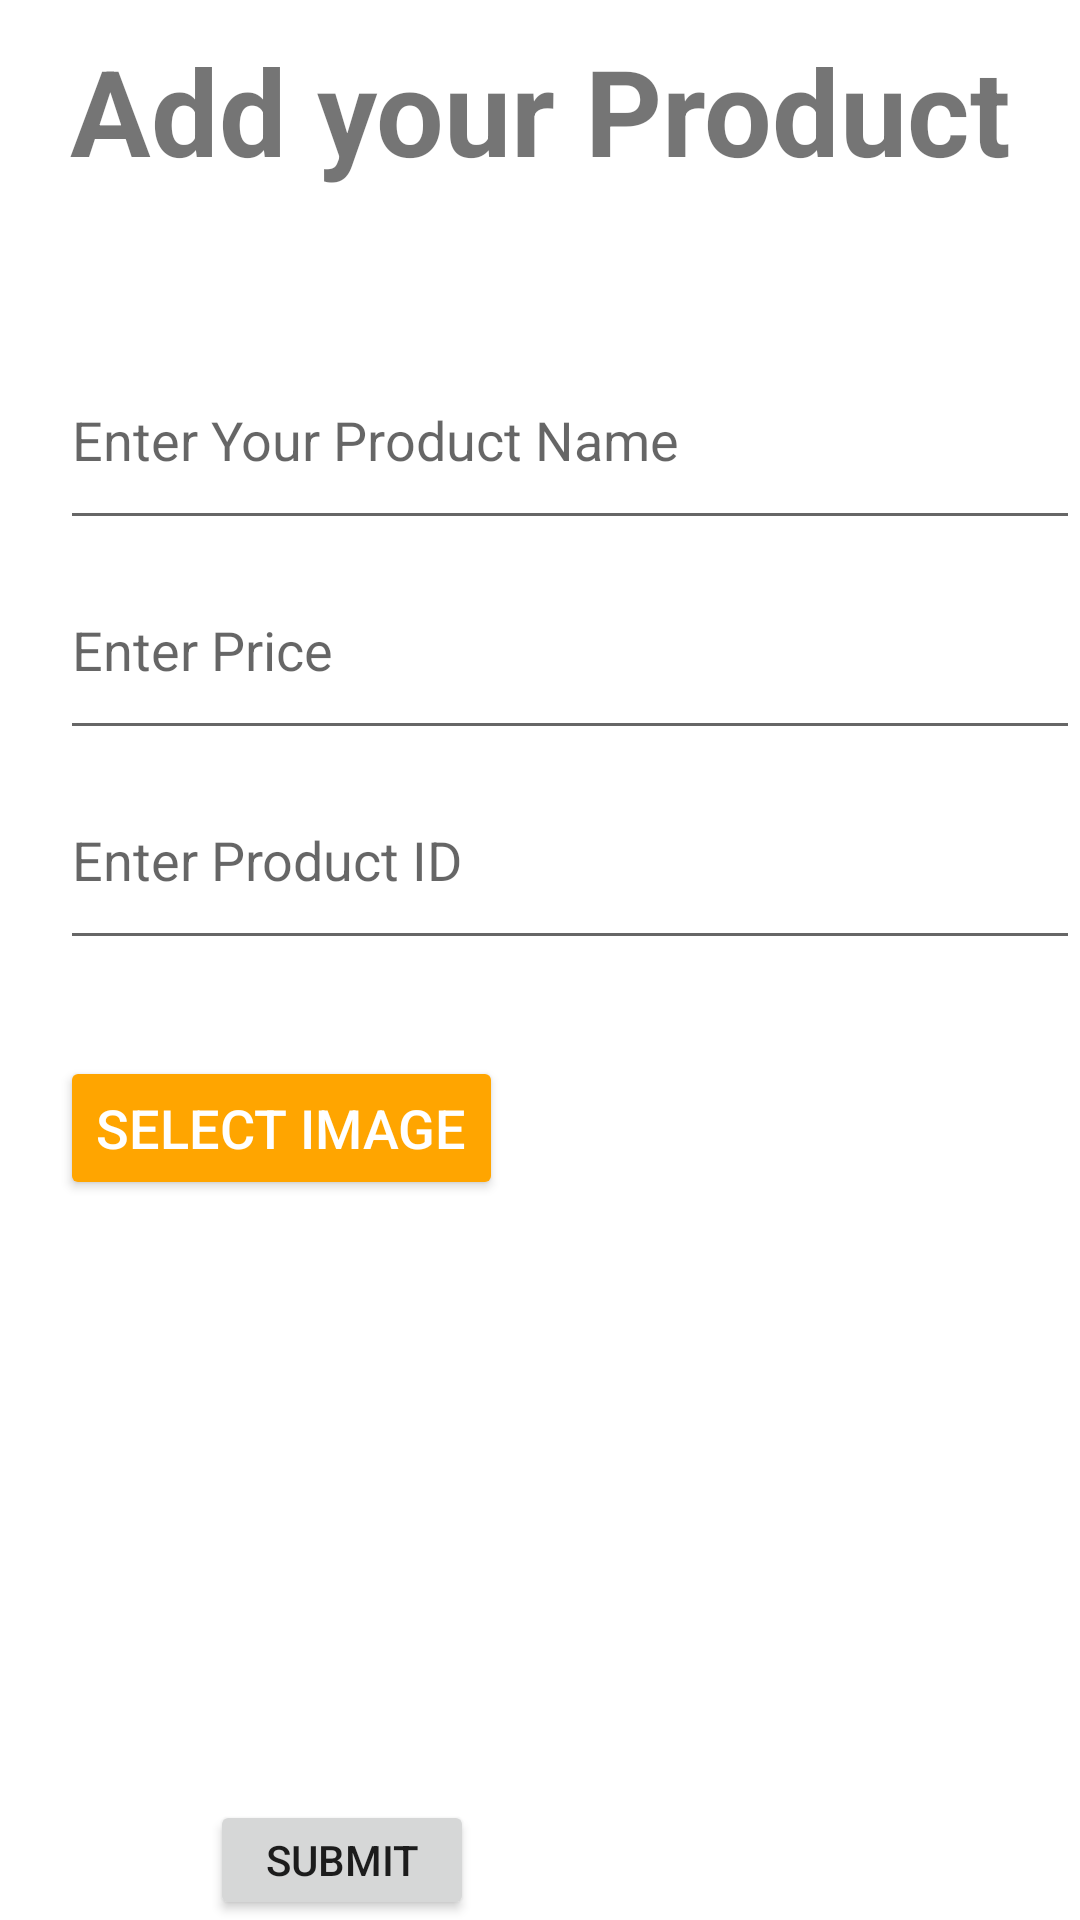

The Android layout XML behind this screen, and the referenced resources:
<!-- AndroidManifest.xml: application theme Theme.Coffeeshop -->
<!-- res/layout/addproduct.xml -->
<?xml version="1.0" encoding="utf-8"?>
<androidx.constraintlayout.widget.ConstraintLayout xmlns:android="http://schemas.android.com/apk/res/android"
    xmlns:app="http://schemas.android.com/apk/res-auto"
    xmlns:tools="http://schemas.android.com/tools"

    android:layout_width="match_parent"
    android:layout_height="match_parent"
    tools:ignore="DuplicateIds,InvalidId">

    <RelativeLayout
        android:layout_width="match_parent"
        android:layout_height="match_parent"
        android:orientation="vertical"
        app:layout_constraintBottom_toBottomOf="parent">

        <LinearLayout
            android:id="@+id/layout1"
            android:layout_width="match_parent"
            android:layout_height="100dp"
            android:layout_marginTop="10dp"
            android:orientation="vertical">

            <TextView

                android:layout_width="match_parent"
                android:layout_height="66dp"
                android:layout_weight="1"
                android:backgroundTint="#008000"
                android:text="Add your Product"
                android:textAlignment="center"
                android:textSize="40dp"
                android:textStyle="bold" />

        </LinearLayout>

        <LinearLayout
            android:id="@+id/layout2"
            android:layout_width="380dp"
            android:layout_height="70dp"
            android:layout_below="@id/layout1"
            android:layout_marginLeft="20dp"
            android:orientation="vertical">

            <EditText
                android:id="@+id/itemname"
                android:layout_width="match_parent"
                android:layout_height="match_parent"
                android:ems="10"
                android:hint="Enter Your Product Name"
                android:inputType="text" />

        </LinearLayout>

        <LinearLayout
            android:id="@+id/layout3"
            android:layout_width="380dp"
            android:layout_height="70dp"
            android:layout_below="@id/layout2"
            android:layout_marginLeft="20dp"
            android:orientation="vertical">

            <EditText
                android:id="@+id/price"
                android:layout_width="match_parent"
                android:layout_height="match_parent"
                android:ems="10"
                android:hint="Enter Price "
                android:inputType="text" />

        </LinearLayout>

        <LinearLayout
            android:id="@+id/layout4"
            android:layout_width="380dp"
            android:layout_height="70dp"
            android:layout_below="@id/layout3"
            android:layout_marginLeft="20dp"
            android:orientation="vertical">

            <EditText
                android:id="@+id/pid"
                android:layout_width="match_parent"
                android:layout_height="match_parent"
                android:ems="10"
                android:hint="Enter Product ID"
                android:inputType="date" />

        </LinearLayout>

        <LinearLayout
            android:id="@+id/layout5"
            android:layout_width="match_parent"
            android:layout_height="wrap_content"
            android:layout_below="@id/layout4"
            android:layout_marginLeft="20dp"
            android:layout_marginRight="20dp"
            android:orientation="vertical">

            <Button
                android:id="@+id/BSelectImage"
                android:layout_width="wrap_content"
                android:layout_height="wrap_content"

                android:layout_centerHorizontal="true"
                android:layout_marginTop="32dp"
                android:backgroundTint="#FFA500"
                android:text="SELECT IMAGE"
                android:textColor="@android:color/white"
                android:textSize="18sp" />

            
            <ImageView
                android:id="@+id/IVPreviewImage"
                android:layout_width="match_parent"
                android:layout_height="200dp"
                android:layout_below="@id/BSelectImage"


                />

        </LinearLayout>

        <LinearLayout
            android:id="@+id/layout6"
            android:layout_width="wrap_content"
            android:layout_height="70dp"
            android:layout_below="@id/layout5"
            android:layout_marginLeft="70dp"

            android:orientation="vertical">

            <Button
                android:id="@+id/submit"
                android:layout_width="wrap_content"
                android:layout_height="wrap_content"


                android:text="Submit" />

        </LinearLayout>

    </RelativeLayout>

</androidx.constraintlayout.widget.ConstraintLayout>
<!-- resources referenced by this layout -->
<resources>
  <style name="Theme.Coffeeshop" parent="Theme.MaterialComponents.DayNight.DarkActionBar">
          
          <item name="colorPrimary">@color/purple_500</item>
          <item name="colorPrimaryVariant">@color/purple_700</item>
          <item name="colorOnPrimary">@color/white</item>
          
          <item name="colorSecondary">@color/teal_200</item>
          <item name="colorSecondaryVariant">@color/teal_700</item>
          <item name="colorOnSecondary">@color/black</item>
          
          <item name="android:statusBarColor">?attr/colorPrimaryVariant</item>
          
      </style>
  <!-- not gathered from this repository: default colours our renderer supplied (Android Studio template values) -->
  <color name="purple_500">#FF6200EE</color>
  <color name="purple_700">#FF3700B3</color>
  <color name="teal_200">#FF03DAC5</color>
  <color name="teal_700">#FF018786</color>
  <color name="black">#FF000000</color>
  <color name="white">#FFFFFFFF</color>
</resources>
